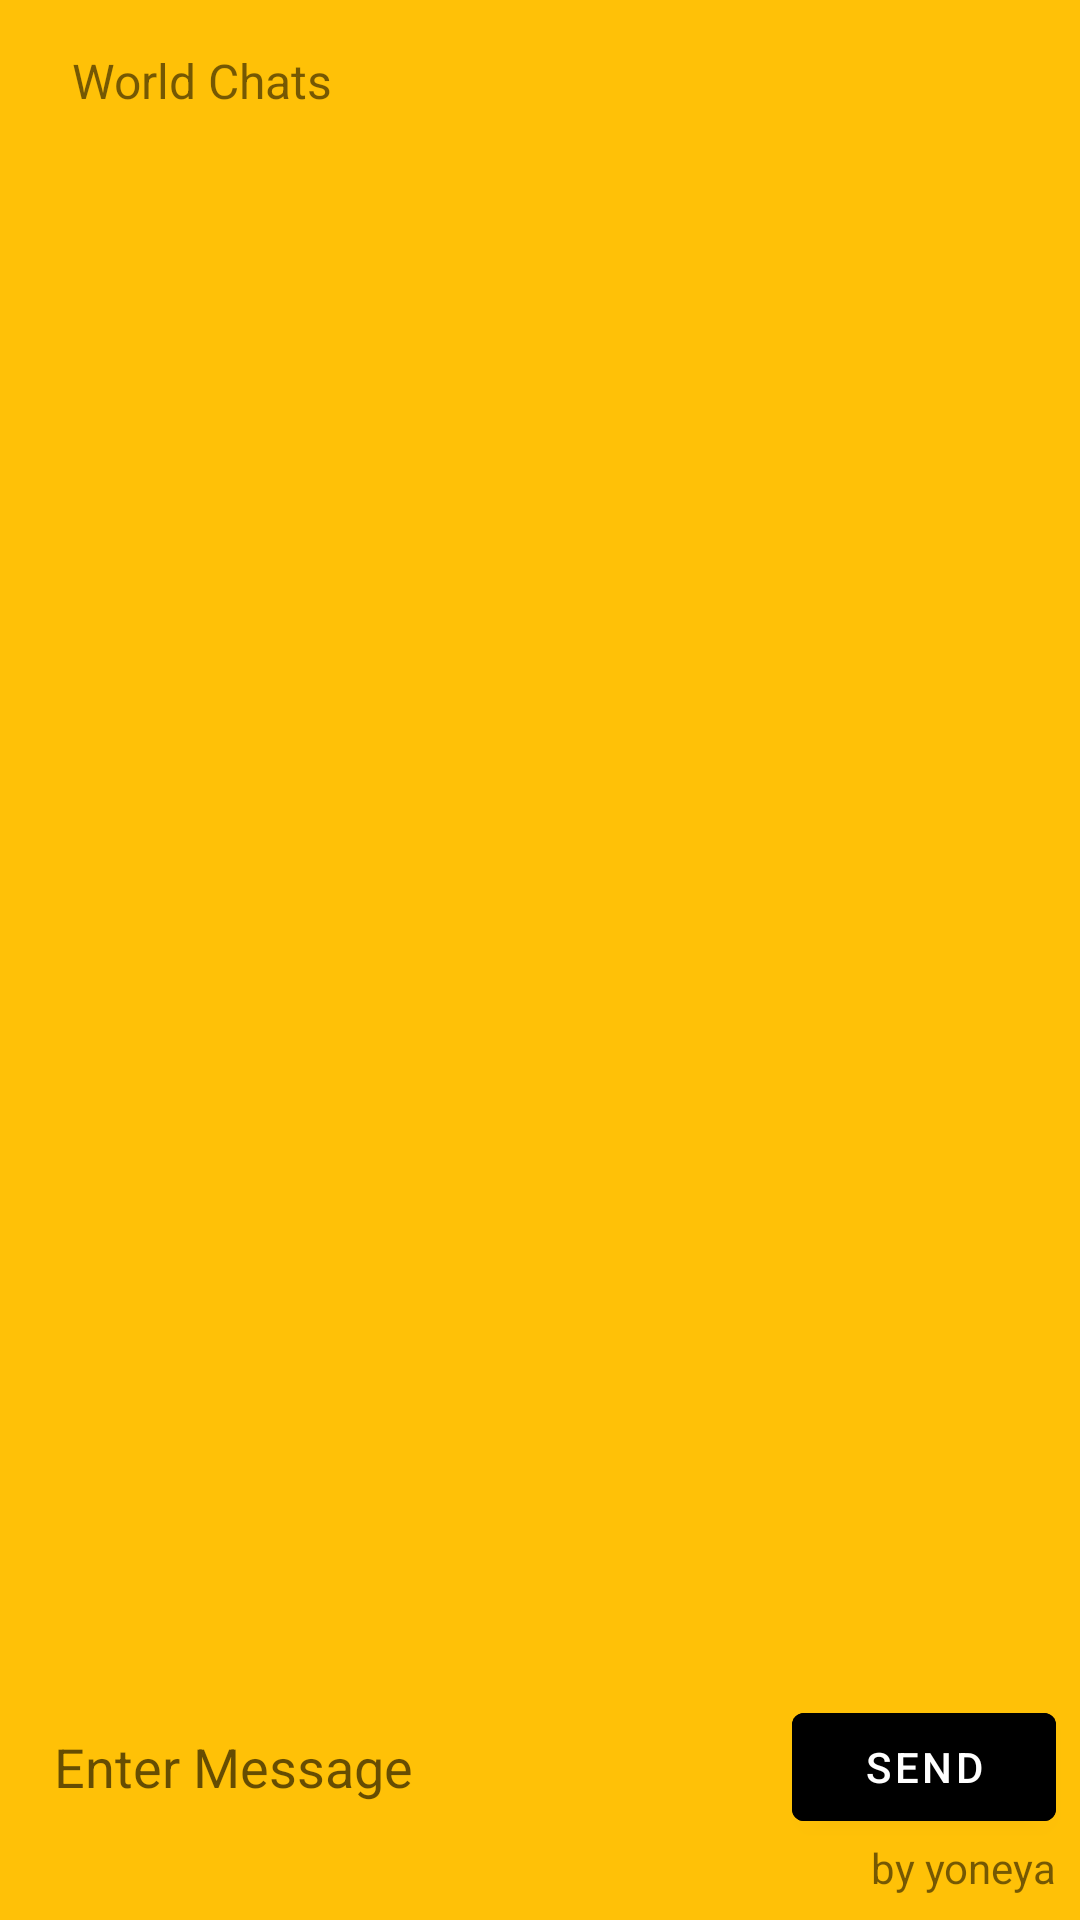

The Android layout XML behind this screen, and the referenced resources:
<!-- AndroidManifest.xml: application theme Theme.Puzzle15 -->
<!-- res/layout/activity_world_chat.xml -->
<?xml version="1.0" encoding="utf-8"?>
<androidx.constraintlayout.widget.ConstraintLayout xmlns:android="http://schemas.android.com/apk/res/android"
    xmlns:app="http://schemas.android.com/apk/res-auto"
    xmlns:tools="http://schemas.android.com/tools"
    android:layout_width="match_parent"
    android:layout_height="match_parent"
    android:background="#FFC107"
    tools:context=".menu.HistoryActivity">

    <ImageView
        android:id="@+id/back2"
        android:layout_width="wrap_content"
        android:layout_height="wrap_content"
        android:layout_marginStart="16dp"
        android:layout_marginTop="16dp"
        app:layout_constraintStart_toStartOf="parent"
        app:layout_constraintTop_toTopOf="parent"
        app:srcCompat="@drawable/ic_baseline_arrow_back_ios_24" />

    <androidx.recyclerview.widget.RecyclerView
        android:id="@+id/recycleview"
        android:layout_width="0dp"
        android:layout_height="0dp"
        android:layout_marginStart="50dp"
        android:layout_marginTop="18dp"
        android:layout_marginEnd="8dp"
        app:layoutManager="androidx.recyclerview.widget.LinearLayoutManager"
        app:layout_constraintBottom_toTopOf="@+id/editmes"
        app:layout_constraintEnd_toEndOf="parent"
        app:layout_constraintStart_toStartOf="parent"
        app:layout_constraintTop_toBottomOf="@+id/textView5" />

    <TextView
        android:id="@+id/textView5"
        android:layout_width="wrap_content"
        android:layout_height="wrap_content"
        android:layout_marginStart="8dp"
        android:layout_marginTop="16dp"
        android:text="World Chats"
        android:textSize="16sp"
        app:layout_constraintStart_toEndOf="@+id/back2"
        app:layout_constraintTop_toTopOf="parent" />

    <TextView
        android:id="@+id/textView8"
        android:layout_width="wrap_content"
        android:layout_height="wrap_content"
        android:layout_marginEnd="8dp"
        android:layout_marginBottom="8dp"
        android:text="by yoneya"
        app:layout_constraintBottom_toBottomOf="parent"
        app:layout_constraintEnd_toEndOf="parent" />

    <EditText
        android:id="@+id/editmes"
        android:layout_width="0dp"
        android:layout_height="wrap_content"
        android:layout_marginStart="8dp"
        android:layout_marginEnd="8dp"
        android:background="@drawable/item_backgroundhis"
        android:ems="10"
        android:hint="Enter Message"
        android:inputType="textPersonName"
        android:minHeight="48dp"
        android:padding="30px"
        app:layout_constraintBottom_toTopOf="@+id/textView8"
        app:layout_constraintEnd_toStartOf="@+id/btnsend"
        app:layout_constraintHorizontal_bias="0.0"
        app:layout_constraintStart_toStartOf="parent" />

    <Button
        android:id="@+id/btnsend"
        android:layout_width="wrap_content"
        android:layout_height="wrap_content"
        android:layout_marginEnd="8dp"
        android:backgroundTint="@color/black"
        android:text="send"
        app:layout_constraintBottom_toTopOf="@+id/textView8"
        app:layout_constraintEnd_toEndOf="parent" />

</androidx.constraintlayout.widget.ConstraintLayout>
<!-- resources referenced by this layout -->
<resources>
  <color name="black">#FF000000</color>
  <style name="Theme.Puzzle15" parent="Theme.MaterialComponents.DayNight.DarkActionBar">
          
          <item name="colorPrimary">@color/purple_500</item>
          <item name="colorPrimaryVariant">@color/purple_700</item>
          <item name="colorOnPrimary">@color/white</item>
          
          <item name="colorSecondary">@color/teal_200</item>
          <item name="colorSecondaryVariant">@color/teal_700</item>
          <item name="colorOnSecondary">@color/black</item>
          
          <item name="android:statusBarColor" tools:targetApi="l">?attr/colorPrimaryVariant</item>
          
      </style>
  <color name="purple_500">#FF6200EE</color>
  <color name="purple_700">#FF3700B3</color>
  <color name="white">#FFFFFFFF</color>
  <color name="teal_200">#FF03DAC5</color>
  <color name="teal_700">#FF018786</color>
</resources>
